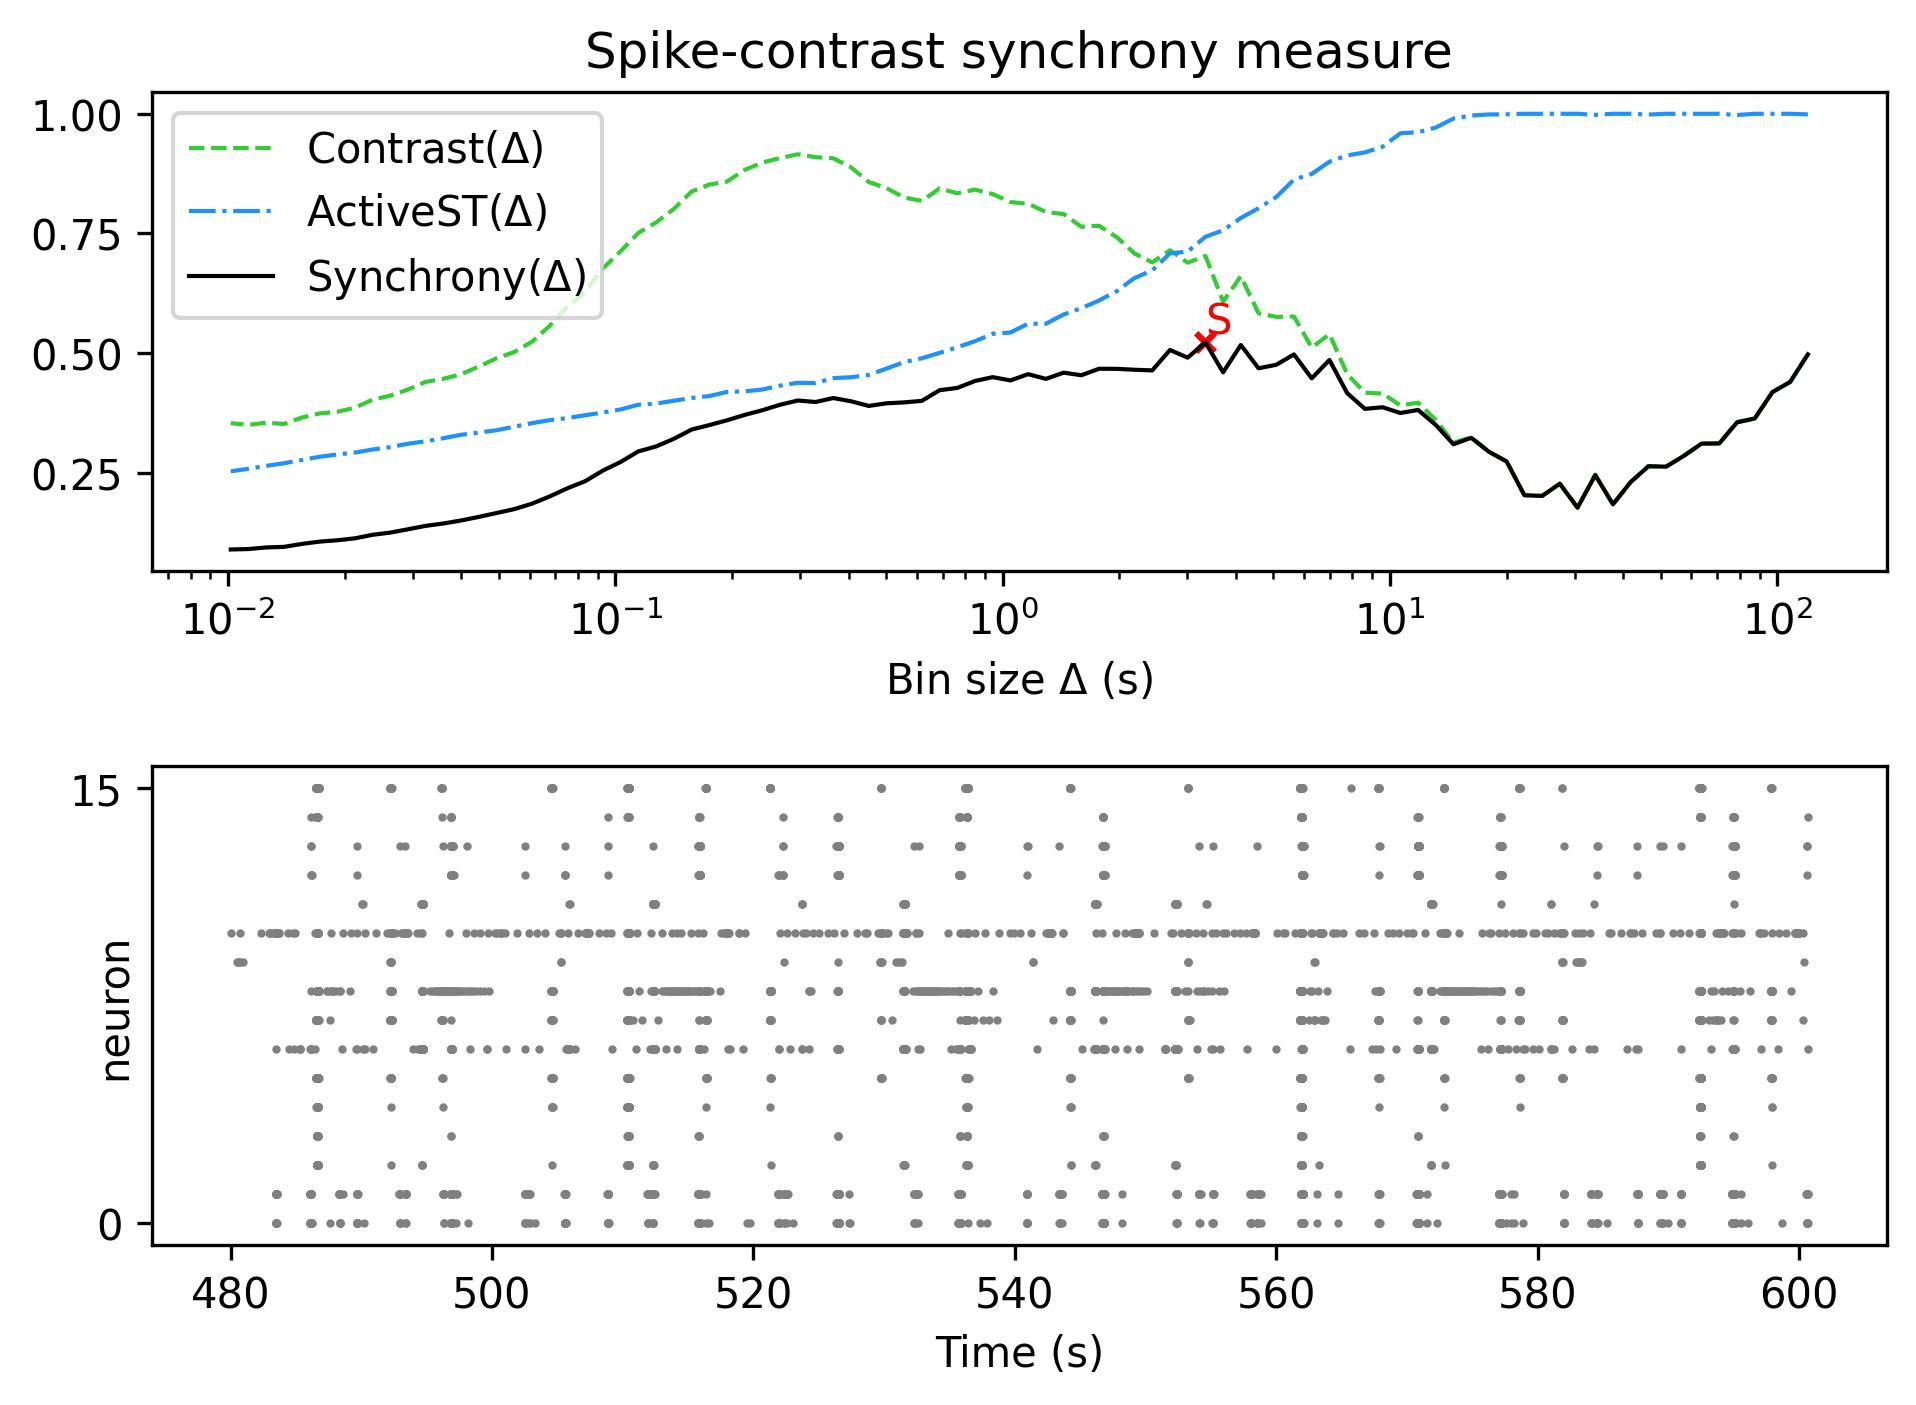

Values plotted in this chart, from the file beside it:
, Spike-contrast (120.0 s), Spike-contrast (108.0 s), Spike-contrast (97.2 s), Spike-contrast (87.48 s), Spike-contrast (78.732 s), Spike-contrast (70.859 s), Spike-contrast (63.773 s), Spike-contrast (57.396 s), Spike-contrast (51.656 s), Spike-contrast (46.49 s), Spike-contrast (41.841 s), Spike-contrast (37.657 s), Spike-contrast (33.892 s), Spike-contrast (30.502 s), Spike-contrast (27.452 s), Spike-contrast (24.707 s), Spike-contrast (22.236 s), Spike-contrast (20.013 s), Spike-contrast (18.011 s), Spike-contrast (16.21 s), Spike-contrast (14.589 s), Spike-contrast (13.13 s), Spike-contrast (11.817 s)
0, 0.4972, 0.4396, 0.4183, 0.3631, 0.355, 0.311, 0.3106, 0.285, 0.2625, 0.2632, 0.2304, 0.1836, 0.2448, 0.1767, 0.2268, 0.2012, 0.2028, 0.2731, 0.2935, 0.3227, 0.3093, 0.3498, 0.3809
